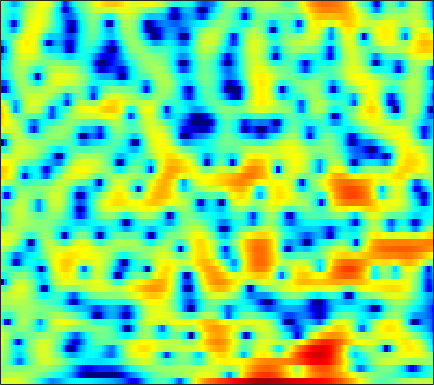

The table this chart was drawn from, first rows:
2.1726, 2.4766, 2.786, 3.0079, 3.1035, 3.1338, 3.084, 2.9936, 2.7858, 2.5063, 2.1319, 1.7909, 1.2666, 0.63262, 0.11071, -0.69205, -1.5984, -2.3296, -3.401, -4.5488, -5.7235, -6.561, -7.5094, -8.1116
0.4349, 0.7482, 1.093, 1.364, 1.517, 1.664, 1.749, 1.772, 1.754, 1.685, 1.571, 1.456, 1.264, 1.033, 0.8358, 0.5474, 0.2302, -0.02678, -0.3846, -0.7605, -1.15, -1.444, -1.841, -2.248
0.3923, 0.4263, 0.4055, 0.3328, 0.2569, 0.1404, 0.02836, -0.03666, -0.08425, -0.07112, 0.0009304, 0.09266, 0.2413, 0.4026, 0.5228, 0.664, 0.7718, 0.8251, 0.8412, 0.7967, 0.6949, 0.5737, 0.3558, 0.06984
1.072, 0.6696, -0.06437, -1.069, -2.029, -3.634, -5.638, -7.326, -9.191, -9.136, -7.175, -5.442, -3.383, -1.722, -0.7087, 0.3807, 1.212, 1.691, 2.159, 2.45, 2.585, 2.596, 2.489, 2.269
1.586, 1.149, 0.3904, -0.5784, -1.433, -2.693, -4.031, -4.925, -5.706, -5.669, -4.799, -3.849, -2.458, -1.129, -0.2266, 0.7875, 1.611, 2.087, 2.556, 2.813, 2.867, 2.78, 2.497, 2.009
2.303, 1.729, 0.7715, -0.3909, -1.367, -2.716, -3.96, -4.64, -5.02, -4.721, -3.842, -2.981, -1.741, -0.5539, 0.2655, 1.21, 1.983, 2.407, 2.807, 2.997, 2.965, 2.794, 2.374, 1.685
3.26, 2.471, 1.176, -0.4782, -1.99, -4.549, -7.946, -11.04, -13.25, -10.02, -6.484, -4.46, -2.342, -0.7502, 0.1941, 1.185, 1.935, 2.349, 2.733, 2.921, 2.925, 2.797, 2.455, 1.9
2.997, 2.401, 1.569, 0.727, 0.1098, -0.6507, -1.269, -1.604, -1.829, -1.78, -1.516, -1.257, -0.8775, -0.5283, -0.302, -0.04645, 0.1628, 0.299, 0.4725, 0.649, 0.802, 0.8869, 0.9264, 0.8606
1.735, 0.9711, 0.09151, -0.4673, -0.6375, -0.5816, -0.3342, -0.09337, 0.1881, 0.3702, 0.4137, 0.3206, 0.0218, -0.5524, -1.173, -2.267, -3.544, -4.417, -4.915, -4.286, -2.854, -1.717, -0.3841, 0.6518
-2.58, -5.494, -12.12, -19.62, -11.13, -5.585, -2.554, -1.068, 0.2806, 1.073, 1.429, 1.43, 1.092, 0.3357, -0.5396, -2.199, -4.513, -6.555, -8.344, -6.793, -3.938, -2.052, -0.08647, 1.35
-1.413, -2.075, -2.759, -2.96, -2.71, -2.002, -1.123, -0.5097, 0.185, 0.6783, 0.957, 1.03, 0.9625, 0.7315, 0.4765, 0.06787, -0.3322, -0.5657, -0.7182, -0.6368, -0.3752, -0.09836, 0.3087, 0.6851
0.2469, 0.2276, 0.2218, 0.2723, 0.3524, 0.5101, 0.7022, 0.8467, 1.013, 1.123, 1.163, 1.144, 1.046, 0.8839, 0.7263, 0.4984, 0.2605, 0.09231, -0.1021, -0.261, -0.3686, -0.4383, -0.5307, -0.6442
1.236, 1.296, 1.384, 1.483, 1.558, 1.658, 1.74, 1.785, 1.8, 1.756, 1.634, 1.494, 1.239, 0.9113, 0.6233, 0.2064, -0.2287, -0.5516, -0.9423, -1.273, -1.528, -1.677, -1.833, -1.993
1.349, 1.387, 1.534, 1.761, 1.951, 2.211, 2.42, 2.532, 2.589, 2.52, 2.317, 2.068, 1.596, 0.9696, 0.3881, -0.5272, -1.572, -2.398, -3.426, -4.211, -4.518, -4.409, -3.957, -3.383
-1.758, -1.663, -0.966, 0.06769, 0.8659, 1.796, 2.519, 2.899, 3.204, 3.28, 3.119, 2.831, 2.236, 1.349, 0.4821, -1.02, -3.033, -5.043, -8.889, -15.77, -19.89, -12.64, -7.442, -4.376
-24.38, -16.23, -7.715, -3.758, -1.829, -0.0642, 1.12, 1.72, 2.213, 2.399, 2.31, 2.077, 1.535, 0.7455, -0.002844, -1.192, -2.564, -3.65, -5.025, -5.927, -5.901, -5.179, -3.65, -1.955
-3.388, -3.367, -2.884, -2.12, -1.531, -0.8389, -0.3131, -0.01257, 0.245, 0.33, 0.235, 0.02861, -0.4548, -1.188, -1.908, -3.051, -4.322, -5.214, -6.014, -5.961, -5.054, -3.983, -2.345, -0.7043
-0.6699, -0.9, -1.28, -1.741, -2.132, -2.629, -2.997, -3.107, -2.995, -2.684, -2.404, -2.301, -2.415, -2.917, -3.629, -5.142, -7.635, -10.64, -19.16, -20.39, -9.972, -6.149, -2.691, -0.1853
-0.8788, -1.383, -2.459, -4.112, -5.86, -9.105, -13.62, -15.64, -12.3, -8.735, -6.447, -5.342, -4.455, -4.055, -4, -4.203, -4.592, -4.855, -4.946, -4.377, -3.124, -1.922, -0.2665, 1.285
-0.4981, -0.9263, -1.851, -3.227, -4.55, -6.622, -8.531, -9.27, -8.892, -7.73, -6.644, -6.022, -5.39, -4.909, -4.558, -4.044, -3.446, -2.93, -2.17, -1.331, -0.416, 0.2896, 1.21, 2.061
1.681, 1.504, 1.067, 0.4312, -0.1351, -0.9786, -1.828, -2.438, -3.217, -4.034, -4.992, -5.814, -6.977, -7.84, -7.862, -6.809, -5.091, -3.763, -2.132, -0.7752, 0.3153, 0.9757, 1.667, 2.148
3.579, 3.545, 3.372, 3.068, 2.753, 2.211, 1.524, 0.8947, -0.1429, -1.489, -3.296, -5.129, -8.675, -14.61, -17.71, -11.09, -6.342, -3.988, -1.789, -0.2562, 0.7659, 1.255, 1.574, 1.534
2.646, 2.756, 2.849, 2.849, 2.776, 2.572, 2.222, 1.863, 1.246, 0.4796, -0.4156, -1.135, -2.039, -2.655, -2.795, -2.493, -1.794, -1.174, -0.3751, 0.2442, 0.622, 0.7171, 0.5652, 0.04784
-0.4368, 0.01753, 0.5914, 1.067, 1.339, 1.581, 1.679, 1.662, 1.537, 1.305, 1.006, 0.7632, 0.4582, 0.2256, 0.1162, 0.0664, 0.1113, 0.1858, 0.2986, 0.371, 0.3542, 0.2569, -0.02055, -0.5006
-4.606, -3.234, -1.732, -0.5638, 0.1169, 0.8016, 1.274, 1.502, 1.656, 1.668, 1.567, 1.433, 1.204, 0.9423, 0.7494, 0.5256, 0.3562, 0.2709, 0.2021, 0.1862, 0.1776, 0.1539, 0.05674, -0.1401
-5.938, -4.089, -2.223, -0.8229, 0.002102, 0.8531, 1.454, 1.763, 1.998, 2.04, 1.9, 1.678, 1.238, 0.6587, 0.1654, -0.504, -1.062, -1.315, -1.359, -1.096, -0.6516, -0.2968, 0.1095, 0.3687
-2.551, -1.886, -1.007, -0.1671, 0.4205, 1.129, 1.716, 2.052, 2.331, 2.376, 2.145, 1.769, 0.958, -0.267, -1.521, -3.735, -6.511, -8.308, -8.005, -5.393, -2.896, -1.447, -0.02249, 0.9135
-2.024, -2.302, -2.408, -2.067, -1.519, -0.5731, 0.4052, 1.033, 1.643, 1.949, 1.917, 1.659, 0.9704, -0.1693, -1.376, -3.549, -6.346, -8.201, -7.821, -5.029, -2.398, -0.8693, 0.6438, 1.666
-4.896, -7.603, -12.71, -13.01, -8.94, -4.945, -2.4, -1.103, 0.05926, 0.7422, 1.063, 1.103, 0.9301, 0.5598, 0.1975, -0.3249, -0.7502, -0.91, -0.7887, -0.334, 0.3324, 0.8796, 1.555, 2.098
-2.022, -3.538, -5.264, -5.544, -4.748, -3.25, -1.954, -1.233, -0.5975, -0.2522, -0.08883, -0.04785, -0.03991, -0.06503, -0.09082, -0.1101, -0.1051, -0.08367, 0.01025, 0.2004, 0.4747, 0.733, 1.115, 1.493
3.057, 2.512, 1.848, 1.3, 0.9861, 0.5839, 0.1197, -0.3207, -1.041, -1.848, -2.569, -2.884, -2.908, -2.598, -2.3, -1.97, -1.807, -1.787, -1.895, -2.025, -2.026, -1.871, -1.399, -0.6987
5.918, 5.56, 4.981, 4.275, 3.641, 2.601, 1.238, -0.09334, -2.474, -5.934, -11.11, -14.66, -11.22, -7.333, -5.599, -4.394, -4.141, -4.48, -5.611, -7.526, -9.697, -10.26, -8.445, -5.701
6.079, 5.866, 5.456, 4.893, 4.331, 3.385, 2.155, 0.999, -0.8897, -3.153, -5.406, -6.44, -6.242, -5.153, -4.45, -4.009, -4.247, -4.938, -6.557, -9.152, -12.45, -13.72, -11.5, -8.497
4.29, 4.288, 4.207, 4.015, 3.791, 3.383, 2.831, 2.336, 1.599, 0.8476, 0.1578, -0.2524, -0.6563, -0.9386, -1.143, -1.495, -2.006, -2.544, -3.426, -4.42, -5.374, -5.959, -6.575, -7.135
1.281, 1.488, 1.786, 2.087, 2.306, 2.525, 2.644, 2.662, 2.583, 2.414, 2.19, 1.992, 1.695, 1.364, 1.089, 0.6673, 0.1669, -0.2537, -0.9056, -1.657, -2.518, -3.256, -4.448, -6.017
-3.87, -3.631, -2.676, -1.335, -0.3521, 0.7681, 1.616, 2.068, 2.46, 2.64, 2.658, 2.583, 2.408, 2.162, 1.944, 1.615, 1.242, 0.9448, 0.5015, -0.003727, -0.5911, -1.108, -1.895, -2.794
-18.04, -22.76, -9.666, -4.707, -2.445, -0.4096, 0.9018, 1.542, 2.058, 2.27, 2.24, 2.105, 1.829, 1.5, 1.255, 0.9774, 0.7774, 0.6589, 0.5464, 0.4451, 0.3171, 0.1928, -0.01729, -0.2791
-2.785, -2.874, -2.136, -0.9109, -0.002002, 0.9648, 1.598, 1.857, 1.916, 1.678, 1.163, 0.6206, -0.2687, -1.209, -1.812, -2.276, -2.23, -1.931, -1.353, -0.7604, -0.257, 0.04794, 0.3412, 0.5282
3.115, 2.871, 2.691, 2.611, 2.571, 2.494, 2.308, 2.065, 1.548, 0.7393, -0.4378, -1.648, -3.862, -7.052, -10.28, -13.8, -10.8, -7.873, -5.134, -3.35, -2.176, -1.569, -0.9826, -0.5424
5.385, 4.923, 4.303, 3.684, 3.209, 2.595, 1.986, 1.518, 0.8476, 0.04815, -0.9997, -2.002, -3.729, -5.955, -7.745, -9.18, -8.318, -7, -5.389, -4.341, -3.789, -3.627, -3.555, -3.433
6.323, 5.595, 4.5, 3.31, 2.387, 1.201, 0.2364, -0.2342, -0.5033, -0.503, -0.4608, -0.5158, -0.7101, -1.038, -1.304, -1.609, -1.848, -1.985, -2.313, -2.962, -4.128, -5.44, -7.826, -10.32
6.056, 5.089, 3.526, 1.512, -0.3883, -3.688, -7.612, -8.755, -5.924, -2.814, -0.6451, 0.4626, 1.433, 1.997, 2.208, 2.268, 2.08, 1.773, 1.066, -0.04568, -1.704, -3.418, -6.489, -9.828
2.907, 2.043, 0.7442, -0.8492, -2.29, -4.623, -6.87, -7.292, -5.364, -2.745, -0.6045, 0.6144, 1.796, 2.572, 2.932, 3.162, 3.156, 2.979, 2.564, 1.924, 1.092, 0.3753, -0.609, -1.513
-2.623, -3.267, -3.741, -3.758, -3.608, -3.292, -2.842, -2.35, -1.523, -0.5632, 0.3619, 0.9702, 1.637, 2.098, 2.324, 2.481, 2.508, 2.468, 2.355, 2.171, 1.907, 1.663, 1.272, 0.8054
-11.96, -15.46, -13.98, -9.29, -6.742, -4.307, -2.587, -1.591, -0.5466, 0.2282, 0.7601, 1.018, 1.164, 1.121, 1.004, 0.8119, 0.6634, 0.6641, 0.8005, 1.08, 1.407, 1.629, 1.839, 1.931
-9.644, -10.41, -9.598, -7.192, -5.334, -3.24, -1.608, -0.6954, 0.1787, 0.6868, 0.8436, 0.7183, 0.1999, -0.7252, -1.69, -3.219, -4.54, -4.82, -3.877, -2.196, -0.565, 0.4522, 1.508, 2.245
-5.285, -4.84, -4.063, -3.077, -2.278, -1.212, -0.2737, 0.2927, 0.8192, 1.042, 0.9157, 0.5486, -0.3557, -1.887, -3.613, -7.179, -13.69, -18.42, -10.17, -5.196, -2.22, -0.6801, 0.8054, 1.831
-4.637, -3.935, -2.991, -2.071, -1.389, -0.5415, 0.1826, 0.635, 1.07, 1.276, 1.218, 0.9921, 0.4407, -0.3936, -1.163, -2.258, -3.082, -3.305, -2.939, -2.072, -1.063, -0.3606, 0.4283, 1.037
-5.381, -4.636, -3.571, -2.481, -1.665, -0.653, 0.2278, 0.7864, 1.369, 1.752, 1.931, 1.938, 1.774, 1.46, 1.159, 0.713, 0.3112, 0.06313, -0.1424, -0.2296, -0.2328, -0.1981, -0.1406, -0.09141
-8.004, -7.141, -5.547, -3.752, -2.479, -0.9553, 0.3376, 1.135, 1.978, 2.594, 2.98, 3.131, 3.155, 2.996, 2.767, 2.339, 1.774, 1.294, 0.6043, -0.1062, -0.7778, -1.218, -1.682, -2.014
-22.23, -15, -8.854, -5.118, -3.077, -0.9683, 0.6599, 1.637, 2.681, 3.454, 3.98, 4.212, 4.319, 4.172, 3.89, 3.285, 2.387, 1.515, 0.05921, -1.687, -3.58, -4.866, -5.922, -6.059
-8.014, -7.229, -5.421, -3.472, -2.154, -0.618, 0.6989, 1.565, 2.58, 3.417, 4.067, 4.409, 4.639, 4.583, 4.332, 3.672, 2.609, 1.471, -0.6154, -3.626, -8.275, -14.34, -28.33, -13.21
-2.618, -2.69, -2.627, -2.433, -2.209, -1.75, -1.062, -0.3665, 0.7044, 1.821, 2.818, 3.437, 4.012, 4.283, 4.266, 3.919, 3.186, 2.375, 0.9365, -0.9022, -2.969, -4.425, -5.707, -6.01
-1.392, -1.978, -2.981, -4.356, -5.616, -7.292, -7.664, -6.399, -3.772, -1.29, 0.6975, 1.851, 3.006, 3.752, 4.064, 4.185, 3.974, 3.627, 2.95, 2.081, 1.096, 0.3422, -0.6364, -1.536
-1.472, -2.224, -3.645, -5.727, -7.95, -12.28, -15.3, -11.61, -6.69, -3.276, -0.8321, 0.5596, 1.978, 2.978, 3.494, 3.915, 4.059, 3.994, 3.703, 3.213, 2.546, 1.95, 1.04, -0.009036
-1.468, -1.967, -2.825, -3.79, -4.47, -5.121, -5.176, -4.726, -3.615, -2.225, -0.829, 0.1532, 1.296, 2.223, 2.773, 3.292, 3.592, 3.668, 3.574, 3.262, 2.739, 2.204, 1.303, 0.1663
-1.079, -1.501, -2.191, -2.919, -3.412, -3.846, -3.886, -3.659, -3.001, -2.073, -1.002, -0.1978, 0.8152, 1.71, 2.28, 2.889, 3.301, 3.49, 3.567, 3.427, 3.054, 2.603, 1.755, 0.6024
-0.5558, -1.251, -2.452, -3.952, -5.209, -6.716, -7.384, -6.993, -5.634, -3.963, -2.379, -1.324, -0.1123, 0.9106, 1.563, 2.319, 2.925, 3.28, 3.606, 3.742, 3.654, 3.424, 2.868, 1.987
